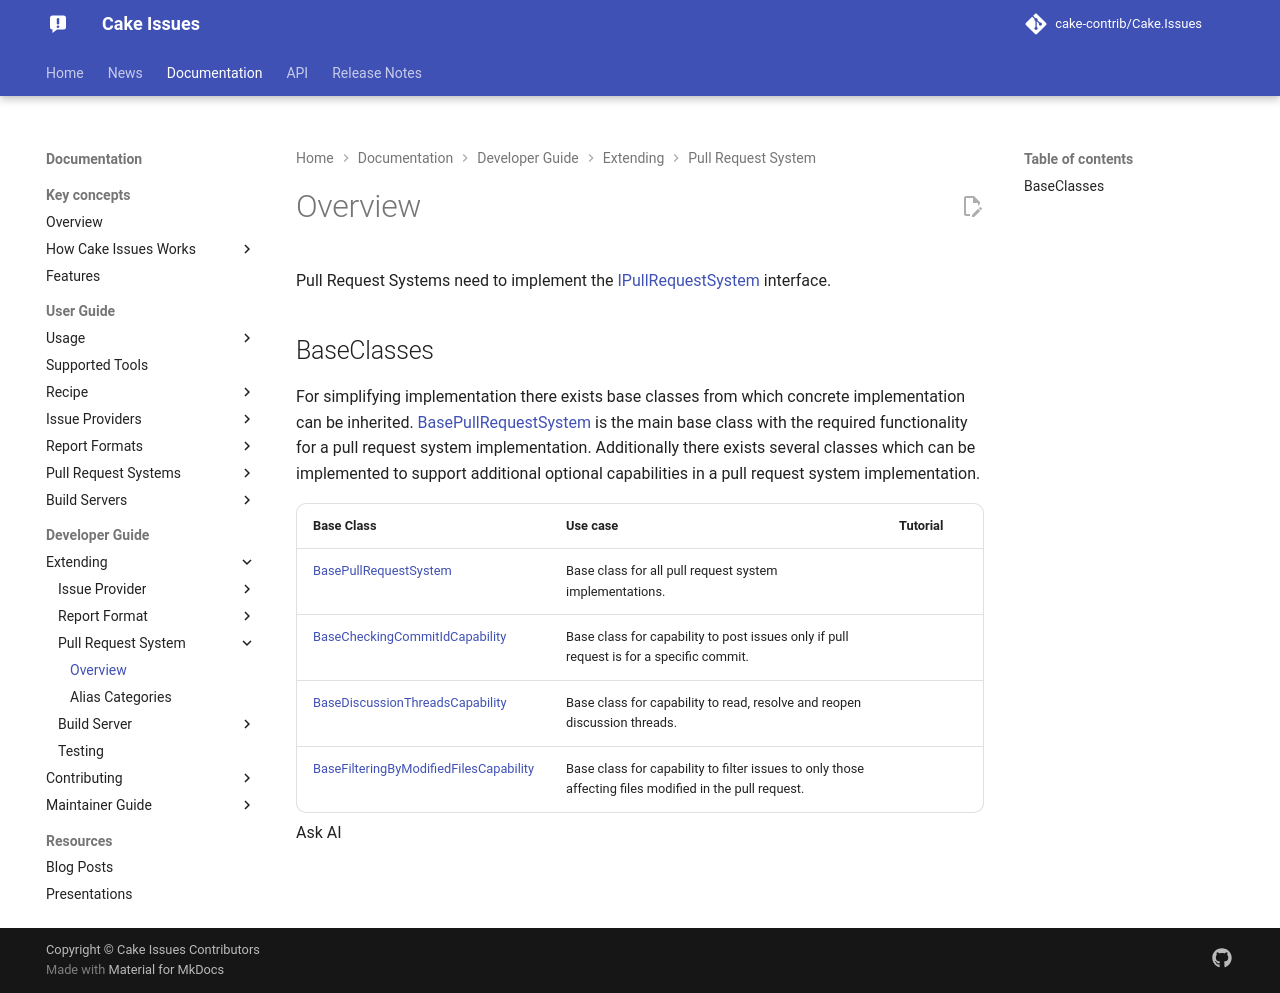

repository: cake-contrib/Cake.Issues · page: 7.0.0-beta.1/documentation/extending/pull-request-system/overview/index.html · generator: mkdocs

---
title: Overview
description: Overview how to implement support for a pull request system.
---

Pull Request Systems need to implement the [IPullRequestSystem](https://cakebuild.net/api/Cake.Issues.PullRequests/IPullRequestSystem/){target="_blank"}
interface.

## BaseClasses

For simplifying implementation there exists base classes from which concrete implementation can be inherited.
[BasePullRequestSystem](https://cakebuild.net/api/Cake.Issues.PullRequests/BasePullRequestSystem/){target="_blank"}
is the main base class with the required functionality for a pull request system implementation.
Additionally there exists several classes which can be implemented to support additional optional capabilities
in a pull request system implementation.

| Base Class                                                                                                                                              | Use case                                                                                               | Tutorial                            |
|---------------------------------------------------------------------------------------------------------------------------------------------------------|--------------------------------------------------------------------------------------------------------|-------------------------------------|
| [BasePullRequestSystem](https://cakebuild.net/api/Cake.Issues.PullRequests/BasePullRequestSystem/){target="_blank"}                                     | Base class for all pull request system implementations.                                                |                                     |
| [BaseCheckingCommitIdCapability](https://cakebuild.net/api/Cake.Issues.PullRequests/BaseCheckingCommitIdCapability_1/){target="_blank"}                 | Base class for capability to post issues only if pull request is for a specific commit.                |                                     |
| [BaseDiscussionThreadsCapability](https://cakebuild.net/api/Cake.Issues.PullRequests/BaseDiscussionThreadsCapability_1/){target="_blank"}               | Base class for capability to read, resolve and reopen discussion threads.                              |                                     |
| [BaseFilteringByModifiedFilesCapability](https://cakebuild.net/api/Cake.Issues.PullRequests/BaseFilteringByModifiedFilesCapability_1/){target="_blank"} | Base class for capability to filter issues to only those affecting files modified in the pull request. |                                     |
